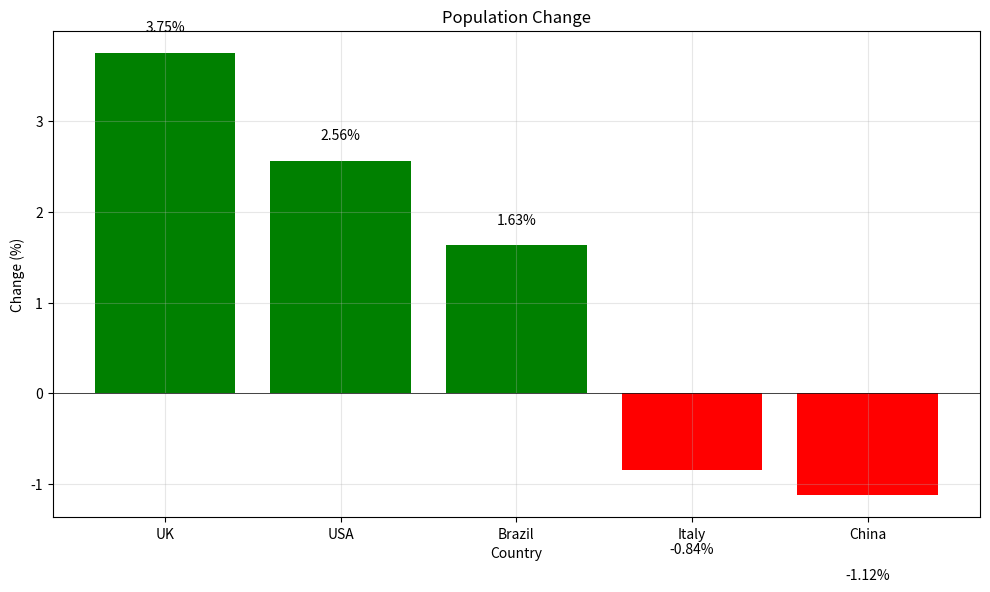

The matplotlib source for this figure:
#population growth rate analysis
import matplotlib.pyplot as plt
import numpy as np

#population data (in millions)
countries = ['UK', 'China', 'Italy', 'Brazil', 'USA']
pop2020 = [66.7, 1426, 59.4, 208.6, 331.6]
pop2024 = [69.2, 1410, 58.9, 212.0, 340.1]

#calculate changes
changes = []
for i in range(len(countries)):
    change = ((pop2024[i] - pop2020[i]) / pop2020[i]) * 100
    changes.append(change)
    print(f"{countries[i]}: {change:.2f}%")

#sort
sorted_data = sorted(zip(countries, changes), key=lambda x: x[1], reverse=True)

print("Sorted:")
for country, change in sorted_data:
    print(f"{country}: {change:.2f}%")

print(f"\nLargest increase: {sorted_data[0][0]} ({sorted_data[0][1]:.2f}%)")
print(f"Largest decrease: {sorted_data[-1][0]} ({sorted_data[-1][1]:.2f}%)")


#chart
plt.figure(figsize=(10, 6))
names = [x[0] for x in sorted_data]
values = [x[1] for x in sorted_data]

bars = plt.bar(names, values, color=['green' if v>0 else 'red' for v in values])

#add data labels on bars
for i, (bar, val) in enumerate(zip(bars, values)):
    height = bar.get_height()
    if val > 0:
        plt.text(bar.get_x() + bar.get_width()/2., height + 0.2,
                f'{val:.2f}%', ha='center', va='bottom', fontsize=10)
    else:
        plt.text(bar.get_x() + bar.get_width()/2., height - 0.8,
                f'{val:.2f}%', ha='center', va='top', fontsize=10)

plt.title('Population Change')
plt.xlabel('Country')
plt.ylabel('Change (%)')
plt.grid(True, alpha=0.3)
plt.axhline(y=0, color='black', linewidth=0.5)  # Add line at zero
plt.tight_layout()
plt.show()
